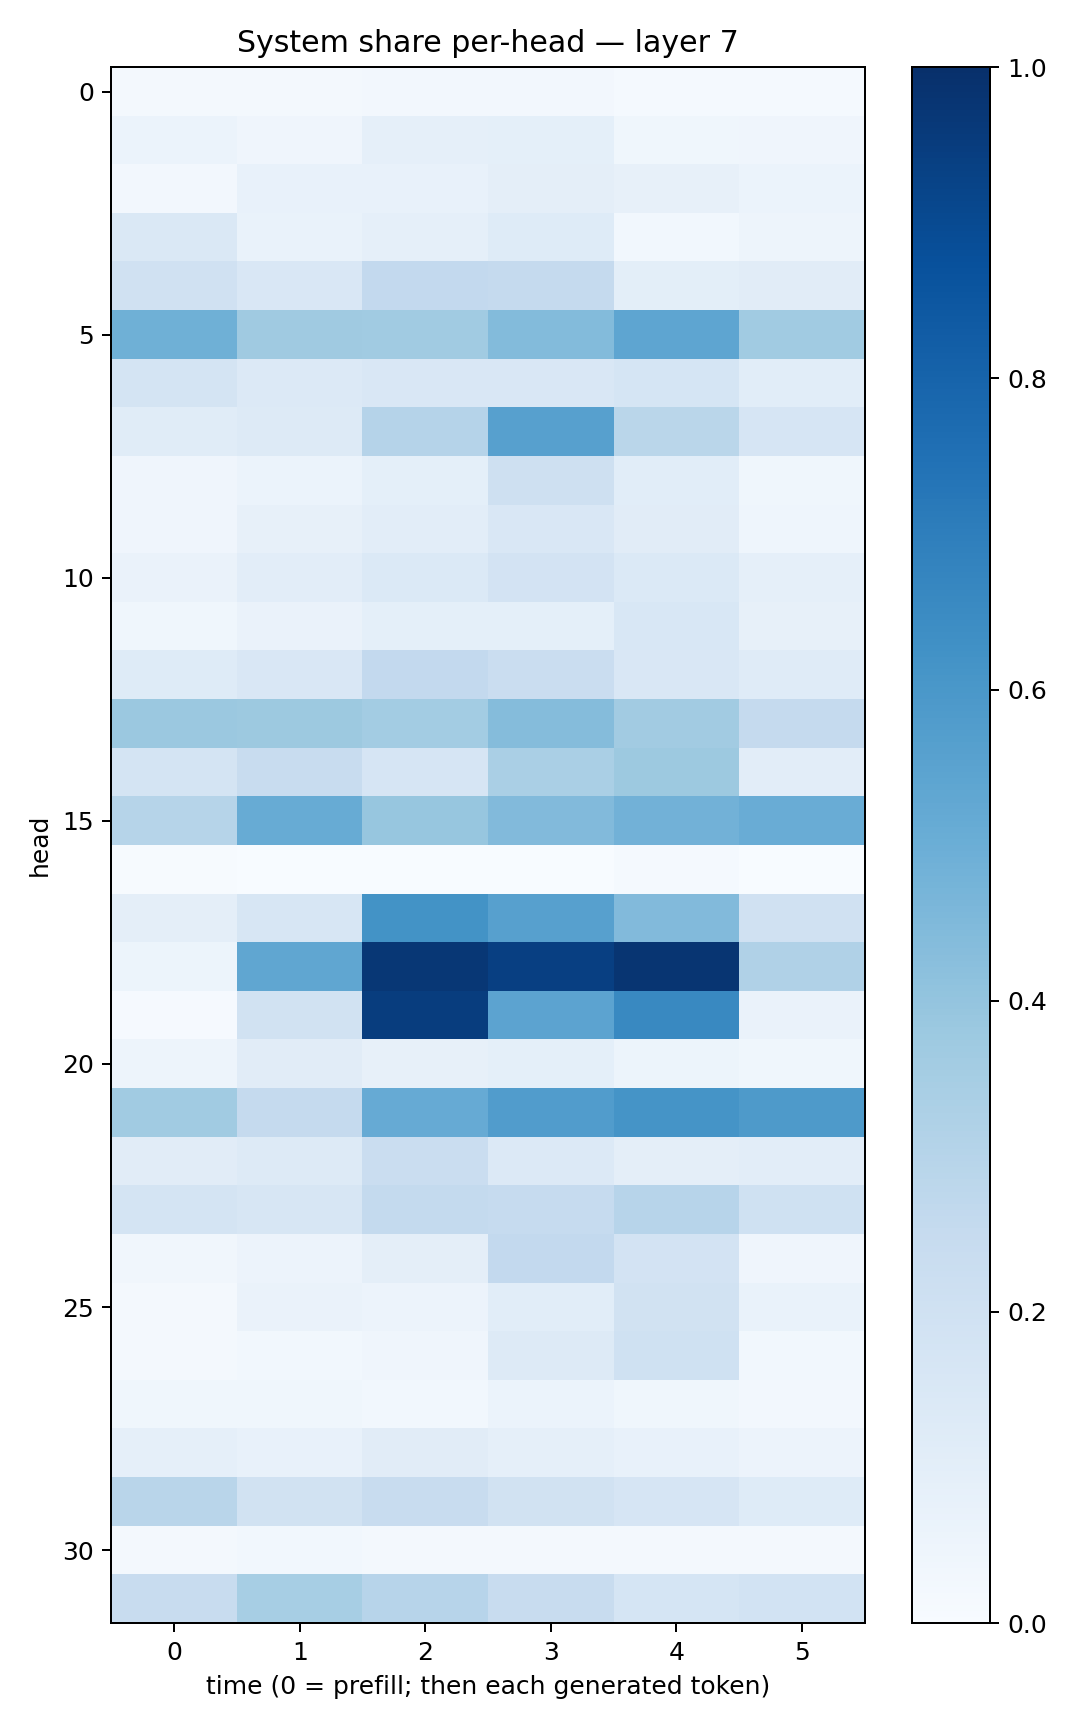

Data behind this chart, as committed beside it:
0.017297665, 0.019008165, 0.02458519, 0.026313968, 0.012798909, 0.013944704
0.05928, 0.04253, 0.08767, 0.09096, 0.03828, 0.04297
0.02579, 0.07289, 0.07546, 0.09752, 0.07844, 0.05869
0.1429, 0.06809, 0.0873, 0.1218, 0.02754, 0.04929
0.1953, 0.1508, 0.2578, 0.2532, 0.1012, 0.111
0.4921, 0.3709, 0.3643, 0.4392, 0.538, 0.3634
0.1747, 0.136, 0.152, 0.1499, 0.1714, 0.107
0.1143, 0.1275, 0.3044, 0.5601, 0.2882, 0.1651
0.03949, 0.0586, 0.09337, 0.2039, 0.1062, 0.0373
0.04257, 0.07998, 0.1051, 0.1485, 0.1097, 0.0451
0.06562, 0.1016, 0.1396, 0.1802, 0.1395, 0.08967
0.03685, 0.06439, 0.09267, 0.09306, 0.1548, 0.08158
0.1233, 0.1515, 0.2583, 0.2296, 0.1511, 0.1197
0.3793, 0.3773, 0.3576, 0.436, 0.3631, 0.2517
0.1724, 0.2344, 0.1647, 0.3382, 0.3768, 0.1028
0.2971, 0.5082, 0.3917, 0.444, 0.4829, 0.5065
0.004748, 0.002734, 0.003235, 0.003219, 0.01215, 0.002059
0.09614, 0.1585, 0.6173, 0.5614, 0.4418, 0.1955
0.05137, 0.5337, 0.9717, 0.9385, 0.9803, 0.3171
0.008614, 0.1888, 0.9486, 0.5435, 0.6591, 0.06478
0.04804, 0.1109, 0.08079, 0.09324, 0.05331, 0.03673
0.3671, 0.2531, 0.5146, 0.5743, 0.6157, 0.5867
0.112, 0.1276, 0.2277, 0.1365, 0.09507, 0.1049
0.1757, 0.1571, 0.2541, 0.2498, 0.2941, 0.1995
0.03345, 0.05524, 0.09417, 0.259, 0.1835, 0.04276
0.01671, 0.06478, 0.05581, 0.1081, 0.1918, 0.06906
0.0179, 0.02874, 0.04214, 0.1272, 0.2021, 0.03054
0.03831, 0.03529, 0.02827, 0.06036, 0.03671, 0.02344
0.08786, 0.07275, 0.1114, 0.08683, 0.07622, 0.05767
0.2913, 0.188, 0.2403, 0.191, 0.1662, 0.1246
0.02003, 0.02945, 0.0232, 0.02316, 0.02189, 0.01964
0.2383, 0.346, 0.2934, 0.2383, 0.1712, 0.1842
